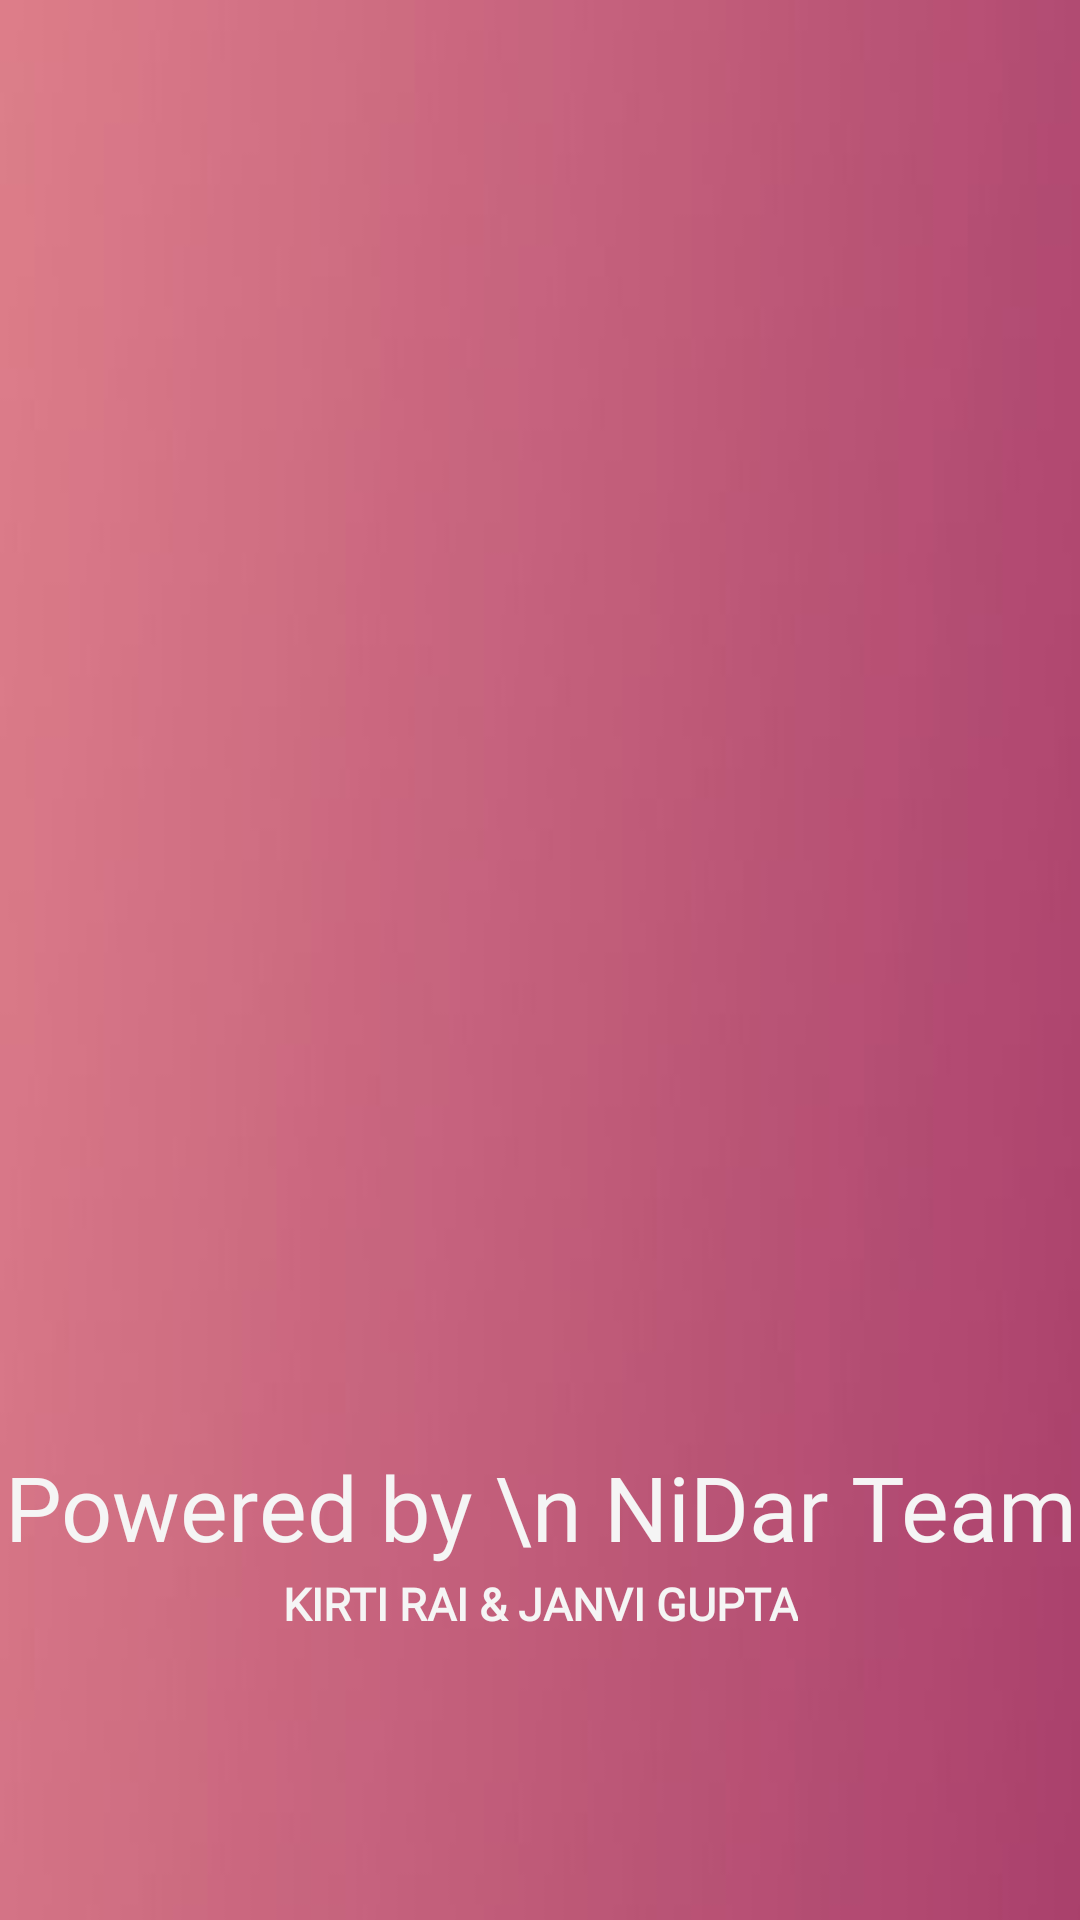

The Android layout XML behind this screen, and the referenced resources:
<!-- AndroidManifest.xml: activity theme Theme.AppCompat.NoActionBar -->
<!-- res/layout/activity_splash.xml -->
<?xml version="1.0" encoding="utf-8"?>
<LinearLayout xmlns:android="http://schemas.android.com/apk/res/android"
    xmlns:app="http://schemas.android.com/apk/res-auto"
    xmlns:tools="http://schemas.android.com/tools"
    android:layout_width="match_parent"
    android:layout_height="match_parent"
    android:background="@drawable/backgrnd"
    android:orientation="vertical"
    android:layout_gravity="center"
    tools:context=".SplashActivity">


    <ImageView
        android:id="@+id/log"
        android:layout_width="wrap_content"
        android:layout_height="232dp" android:layout_marginTop="210dp"
        android:layout_gravity="center"
        android:foregroundGravity="center"
        android:gravity="center"
        android:src="@drawable/logo"/>

    <TextView
        android:id="@+id/powered"
        android:layout_width="wrap_content"
        android:layout_height="wrap_content"

        android:layout_gravity="center"
        android:layout_marginTop="40dp"
        android:fontFamily="@font/noto_serif"
        android:gravity="center"
        android:text="Powered by \n NiDar Team"
        android:textAlignment="center"
        android:textColor="@color/lightGray"
        android:textSize="30dp"
        tools:layout_editor_absoluteX="143dp"
        tools:layout_editor_absoluteY="248dp" />
    <TextView
        android:id="@+id/creator"
        android:layout_width="wrap_content"
        android:layout_height="wrap_content"
        android:fontFamily="@font/noto_serif"
        android:textColor="@color/lightGray"
        android:textSize="15dp"
        android:textStyle="bold"
        android:textAlignment="center"
        android:layout_gravity="center"
        android:layout_marginTop="2dp"
        android:text="KIRTI RAI &amp; JANVI GUPTA"
        />




</LinearLayout>
<!-- resources referenced by this layout -->
<resources>
  <color name="lightGray">#F5F5F5</color>
  <!-- drawable backgrnd: jpg bitmap (drawable, 7716 bytes) -->
</resources>
